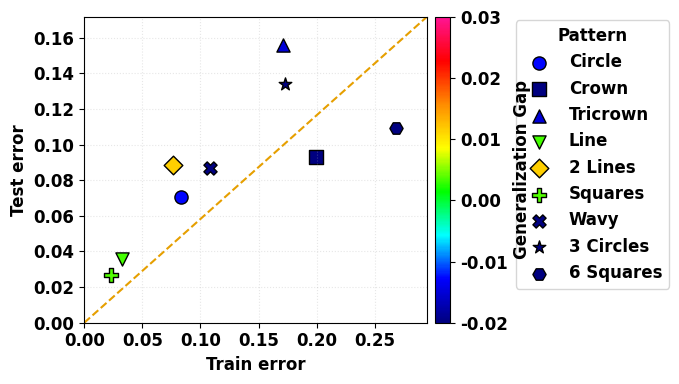

Python code for this plot:
# ---------------------------------------------------------------
#  NELDER-MEAD –  error vs generalisation gap   (shape-coded points)
# ---------------------------------------------------------------
#
#  • pure matplotlib (no seaborn)
#  • distinct marker shape per pattern
#  • colour   = generalisation gap
#  • shape    = pattern identity  →  legend outside plot
#
# ---------------------------------------------------------------

import numpy as np
import matplotlib.pyplot as plt
from matplotlib.colors import LinearSegmentedColormap
plt.rcParams["font.family"] = "Times New Roman"
plt.rcParams['font.size'] = 12

# 1.  ==== DATA  =================================================
patterns = ["Circle",
            "Crown",
            "Tricrown",
            "Line",
            "2 Lines",
            "Squares",
            "Wavy",
            "3 Circles",
            "6 Squares"]

# Converting accuracies to errors (error = 1 - accuracy/100)
train_err = np.array([0.08325, 0.19925, 0.17100, 0.03275,
                      0.07675, 0.02300, 0.10825, 0.17250, 0.26800])
test_err = np.array([0.07050, 0.09275, 0.15600, 0.03600,
                     0.08825, 0.02675, 0.08700, 0.13400, 0.10950])

gap = test_err - train_err          # generalisation gap
print(gap)
# One unique marker for each pattern
markers = ['o', 's', '^', 'v', 'D', 'P', 'X', '*', 'H']

# Create custom colormap matching the reference image
colors = ['#000080',  # Dark blue
          '#0000FF',  # Blue
          '#00FFFF',  # Cyan
          '#00FF00',  # Green
          '#FFFF00',  # Yellow
          '#FF8C00',  # Orange
          '#FF0000',  # Red
          '#FF1493']  # Deep pink

custom_cmap = LinearSegmentedColormap.from_list('custom', colors)

# 2.  ==== PLOT  =================================================
fig, ax = plt.subplots(figsize=(7, 4))

# draw each point individually so it gets its own shape
for i, pat in enumerate(patterns):
    sc = ax.scatter(train_err[i],
                    test_err[i],
                    c=gap[i],
                    cmap=custom_cmap,  # Use custom colormap
                    vmin=-0.02,  # Updated range for Nelder-Mead data
                    vmax=0.03,  # Updated range for Nelder-Mead data
                    marker=markers[i],
                    s=90,
                    edgecolors='k',
                    label=pat)

# reference diagonal (ideal train = test)
ax.plot([0, max(train_err)*1.1],
        [0, max(test_err)*1.1],
        linestyle='--',
        linewidth=1.5,
        color='#E69F00')

# axis labels & title
ax.set_xlabel('Train error', fontweight='bold', fontsize=12)
ax.set_ylabel('Test error', fontweight='bold', fontsize=12)

# colour-bar for the gap
cbar = plt.colorbar(sc, ax=ax, label='Generalization Gap', pad=0.02)
cbar.set_label('Generalization Gap', fontweight='bold', fontsize=12)

# neat limits & grid
ax.set_xlim(0, max(train_err)*1.1)
ax.set_ylim(0, max(test_err)*1.1)
ax.grid(alpha=0.3, linestyle=':')

# Make tick labels bold
ax.tick_params(axis='both', which='major', labelsize=12)
for tick in ax.get_xticklabels():
    tick.set_fontweight('bold')
for tick in ax.get_yticklabels():
    tick.set_fontweight('bold')
    
# Make colorbar ticks bold
cbar.ax.tick_params(labelsize=12)
for tick in cbar.ax.get_yticklabels():
    tick.set_fontweight('bold')

# legend outside the plot area, closer to colorbar
ax.legend(title='Pattern',
          bbox_to_anchor=(1.25, 1), loc='upper left',
          borderaxespad=0.2, fontsize=12,
          title_fontproperties={'weight': 'bold', 'size': 12},
          prop={'weight': 'bold', 'size': 12})

# Make colorbar label and ticks bold
cbar.ax.tick_params(labelsize=12)
cbar.ax.set_ylabel('Generalization Gap', fontweight='bold', fontsize=12)
for tick in cbar.ax.get_yticklabels():
    tick.set_fontweight('bold')

plt.tight_layout()
plt.savefig('Fig_8(b).png', dpi=300, bbox_inches='tight', pad_inches=0.2)
plt.show() 
